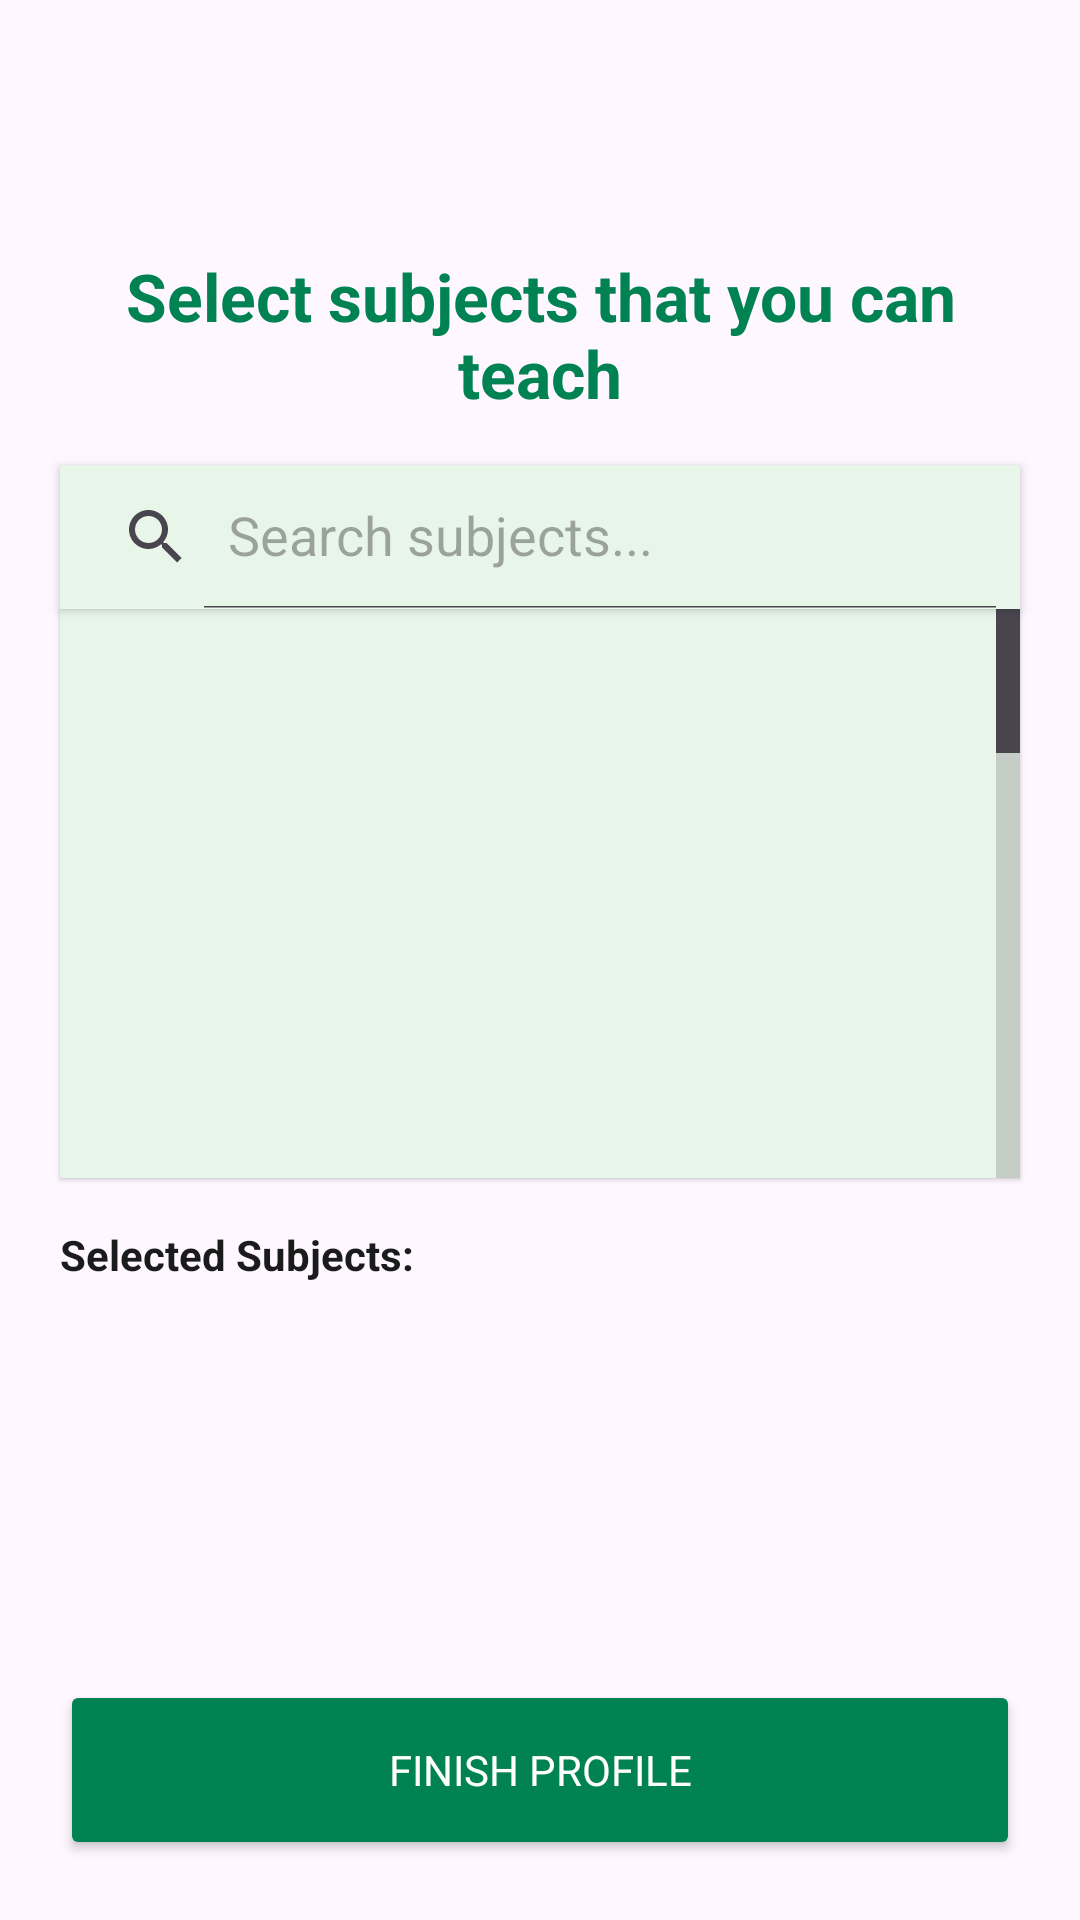

Write the Android layout XML for this screen, with the resource values it uses.
<!-- AndroidManifest.xml: application theme Theme.GapFix -->
<!-- res/layout/activity_tutor_preferences.xml -->
<?xml version="1.0" encoding="utf-8"?>
<androidx.constraintlayout.widget.ConstraintLayout xmlns:android="http://schemas.android.com/apk/res/android"
    xmlns:app="http://schemas.android.com/apk/res-auto"
    xmlns:tools="http://schemas.android.com/tools"
    android:id="@+id/main"
    android:layout_width="match_parent"
    android:layout_height="match_parent"
    android:padding="4dp"
    tools:context=".TutorPreferences">

    <FrameLayout
        android:id="@+id/backFr"
        android:layout_width="119dp"
        android:layout_height="54dp"
        android:layout_marginStart="16dp"
        android:layout_marginTop="16dp"
        app:layout_constraintStart_toStartOf="parent"
        app:layout_constraintTop_toTopOf="parent">

    </FrameLayout>

    <Button
        android:id="@+id/btnSave"
        android:layout_width="match_parent"
        android:layout_height="60dp"
        android:layout_margin="16dp"
        android:backgroundTint="@color/gapfix_green"
        android:text="@string/ext_finish_profile"
        android:textColor="@android:color/white"
        app:layout_constraintBottom_toBottomOf="parent"
        app:layout_constraintEnd_toEndOf="parent"
        app:layout_constraintStart_toStartOf="parent" />

    <TextView
        android:id="@+id/textView10"
        android:layout_width="0dp"
        android:layout_height="wrap_content"
        android:layout_marginStart="16dp"
        android:layout_marginTop="80dp"
        android:layout_marginEnd="16dp"
        android:text="@string/select_subjects_that_you_can_teach"
        android:textAlignment="center"
        android:textColor="@color/gapfix_green"
        android:textSize="22sp"
        android:textStyle="bold"
        app:layout_constraintEnd_toEndOf="parent"
        app:layout_constraintStart_toStartOf="parent"
        app:layout_constraintTop_toTopOf="parent" />


    <androidx.appcompat.widget.SearchView
        android:id="@+id/searchView"
        android:layout_width="0dp"
        android:layout_height="wrap_content"
        android:layout_margin="16dp"
        android:layout_marginStart="16dp"
        android:layout_marginEnd="16dp"
        android:background="@color/bg_tint"
        android:elevation="2dp"
        app:iconifiedByDefault="false"
        app:layout_constraintEnd_toEndOf="parent"
        app:layout_constraintStart_toStartOf="parent"
        app:layout_constraintTop_toBottomOf="@id/textView10"
        app:queryHint="Search subjects..." />

    <ListView
        android:id="@+id/listSuggestions"
        android:layout_width="0dp"
        android:layout_height="0dp"
        android:layout_marginHorizontal="16dp"
        android:layout_marginStart="16dp"
        android:layout_marginEnd="16dp"
        android:background="@color/bg_tint"
        android:divider="@color/gapfix_bg"
        android:dividerHeight="1dp"
        android:elevation="1dp"
        android:fastScrollEnabled="true"
        android:scrollbarStyle="outsideOverlay"
        android:scrollbars="vertical"
        app:layout_constraintEnd_toEndOf="parent"
        app:layout_constraintHeight_percent="0.3"
        app:layout_constraintHorizontal_bias="1.0"
        app:layout_constraintStart_toStartOf="parent"
        app:layout_constraintTop_toBottomOf="@id/searchView" />

    <TextView
        android:id="@+id/labelSelected"
        android:layout_width="0dp"
        android:layout_height="wrap_content"
        android:layout_marginStart="16dp"
        android:layout_marginTop="16dp"
        android:text="@string/selected_subjects"
        android:textColor="@color/gapfix_text_dark"
        android:textStyle="bold"
        app:layout_constraintStart_toStartOf="parent"
        app:layout_constraintTop_toBottomOf="@id/listSuggestions" />

    <androidx.core.widget.NestedScrollView
        android:id="@+id/chipScroll"
        android:layout_width="0dp"
        android:layout_height="0dp"
        android:layout_margin="16dp"
        android:layout_marginStart="16dp"
        android:layout_marginEnd="16dp"
        android:clipToPadding="false"
        android:fadeScrollbars="false"
        android:padding="4dp"
        android:scrollbarSize="4dp"
        android:scrollbarStyle="outsideOverlay"
        android:scrollbars="vertical"
        app:layout_constraintBottom_toTopOf="@+id/btnSave"
        app:layout_constraintEnd_toEndOf="parent"
        app:layout_constraintHorizontal_bias="1.0"
        app:layout_constraintStart_toStartOf="parent"
        app:layout_constraintTop_toBottomOf="@id/labelSelected"
        app:layout_constraintVertical_bias="0">

        <com.google.android.material.chip.ChipGroup
            android:id="@+id/chipGroupSelected"
            android:layout_width="match_parent"
            android:layout_height="wrap_content"
            app:chipSpacingHorizontal="8dp"
            app:chipSpacingVertical="4dp" />
    </androidx.core.widget.NestedScrollView>


</androidx.constraintlayout.widget.ConstraintLayout>
<!-- resources referenced by this layout -->
<resources>
  <color name="bg_tint">@color/color_icon_bg_green</color>
  <color name="gapfix_bg">#F2F7F5</color>
  <color name="gapfix_green">#008253</color>
  <color name="gapfix_text_dark">#1A1C1B</color>
  <string name="ext_finish_profile">Finish Profile</string>
  <string name="select_subjects_that_you_can_teach">Select subjects that you can teach</string>
  <string name="selected_subjects">Selected Subjects:</string>
  <style name="Theme.GapFix" parent="Base.Theme.GapFix" />
  <color name="color_icon_bg_green">#E8F5E9</color>
  <style name="Base.Theme.GapFix" parent="Theme.Material3.DayNight.NoActionBar">
          <item name="fontFamily">@font/ping</item>
  
          <item name="colorPrimary">@color/gapfix_green</item>
          <item name="colorOnPrimary">@color/white</item>
          <item name="colorPrimaryContainer">@color/color_icon_bg_green</item>
          <item name="colorOnPrimaryContainer">@color/gapfix_green</item>
  
          <item name="colorSecondary">@color/color_success</item>
          <item name="colorOnSecondary">@color/white</item>
          <item name="colorSecondaryContainer">@color/color_icon_bg_green</item>
          <item name="colorOnSecondaryContainer">@color/gapfix_green</item>
  
          <item name="colorTertiary">@color/color_info</item>
  
          <item name="colorSurfaceVariant">@color/gapfix_green_background</item>
          <item name="colorOnSurfaceVariant">@color/gapfix_text_dark</item>
  
          <item name="android:statusBarColor">@color/gapfix_bg</item>
      </style>
  <color name="white">#FFFFFF</color>
  <color name="color_success">#059669</color>
  <color name="color_info">#2563EB</color>
  <color name="gapfix_green_background">#EDF2F0</color>
</resources>
